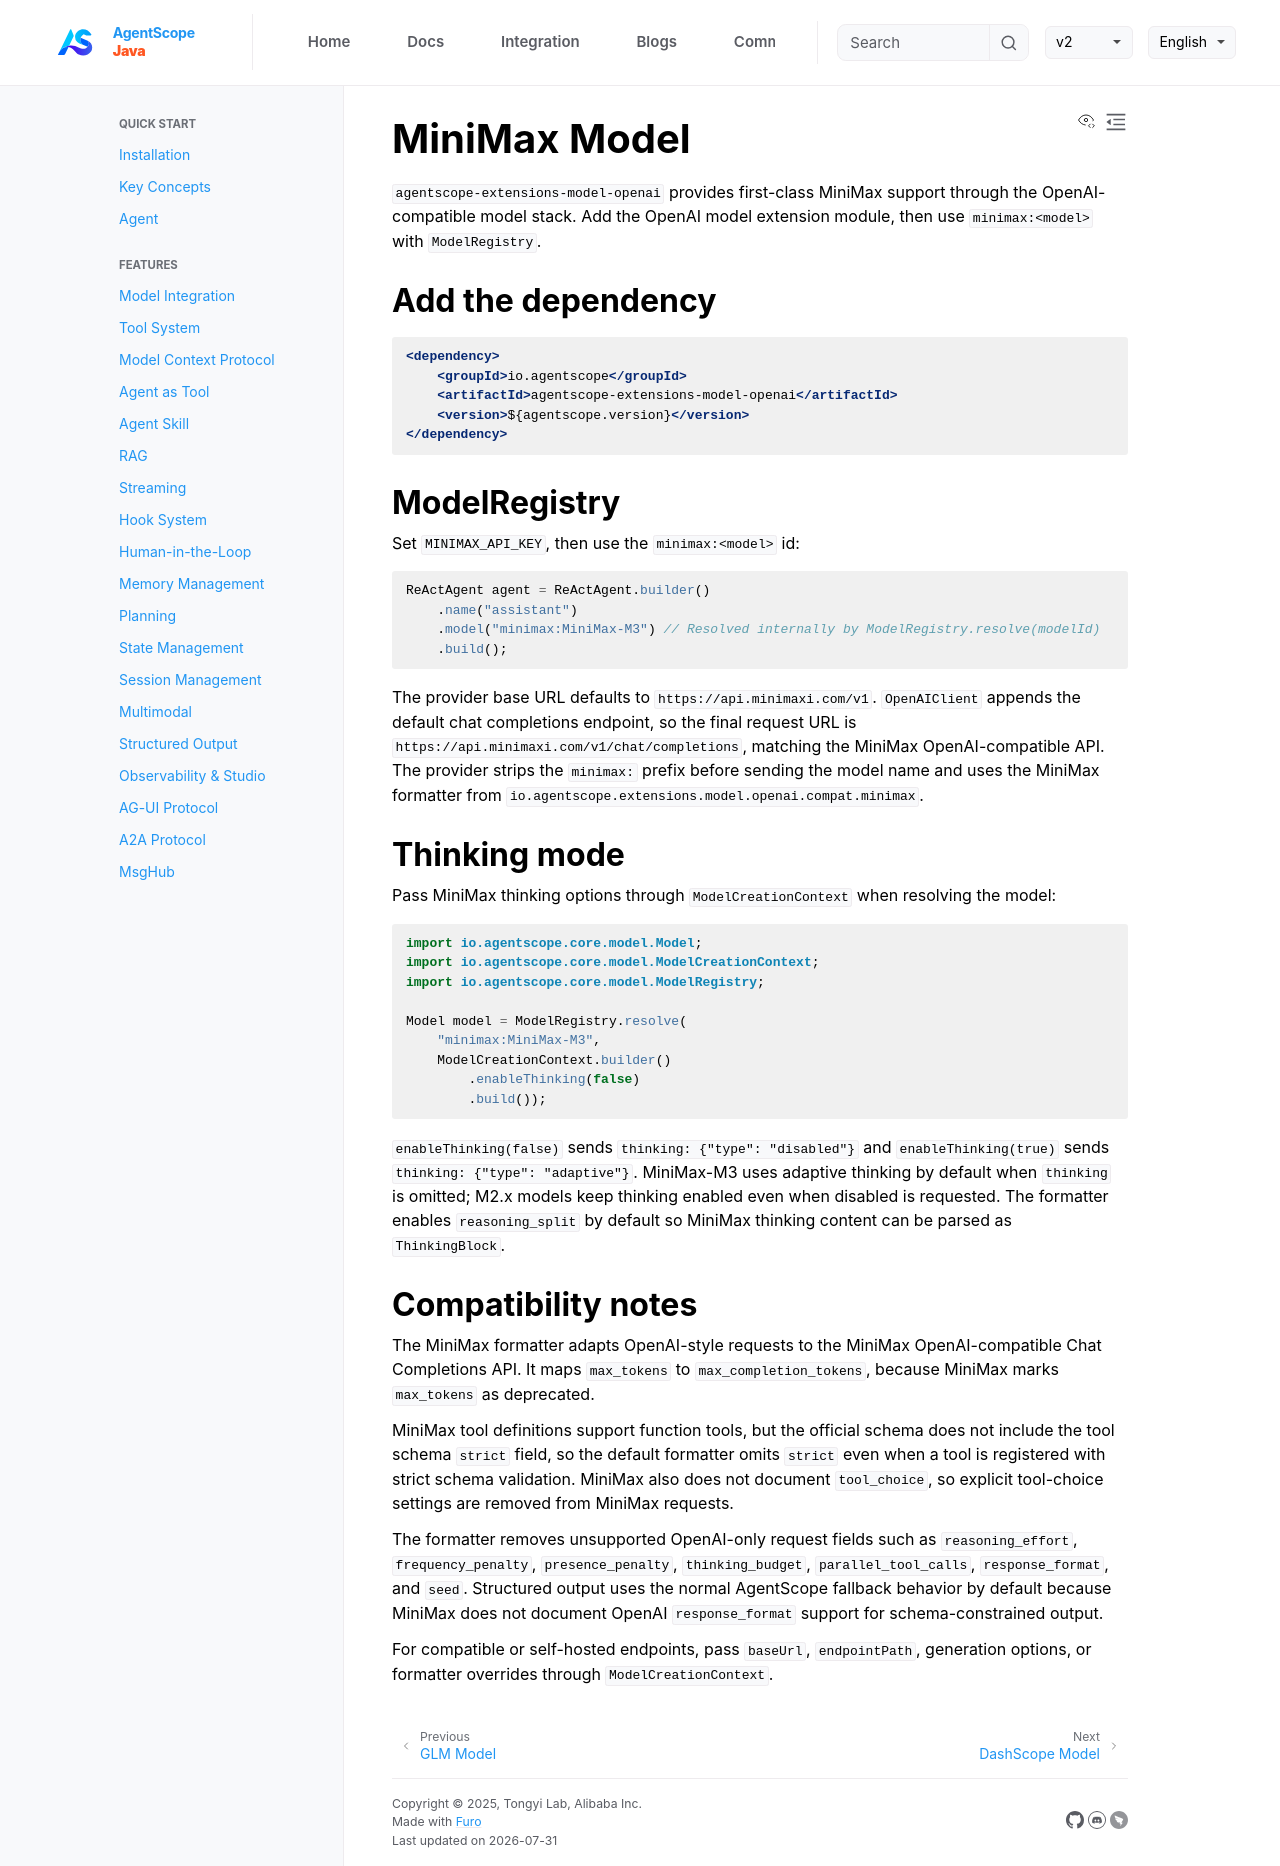

repository: lifl00001/agentscope-java · page: v2/en/integration/model/minimax.html · generator: jekyll

# MiniMax Model

`agentscope-extensions-model-openai` provides first-class MiniMax support through the OpenAI-compatible model stack. Add the OpenAI model extension module, then use `minimax:<model>` with `ModelRegistry`.

## Add the dependency

```xml
<dependency>
    <groupId>io.agentscope</groupId>
    <artifactId>agentscope-extensions-model-openai</artifactId>
    <version>${agentscope.version}</version>
</dependency>
```

## ModelRegistry

Set `MINIMAX_API_KEY`, then use the `minimax:<model>` id:

```java
ReActAgent agent = ReActAgent.builder()
    .name("assistant")
    .model("minimax:MiniMax-M3") // Resolved internally by ModelRegistry.resolve(modelId)
    .build();
```

The provider base URL defaults to `https://api.minimaxi.com/v1`. `OpenAIClient` appends the default chat completions endpoint, so the final request URL is `https://api.minimaxi.com/v1/chat/completions`, matching the MiniMax OpenAI-compatible API. The provider strips the `minimax:` prefix before sending the model name and uses the MiniMax formatter from `io.agentscope.extensions.model.openai.compat.minimax`.

## Thinking mode

Pass MiniMax thinking options through `ModelCreationContext` when resolving the model:

```java
import io.agentscope.core.model.Model;
import io.agentscope.core.model.ModelCreationContext;
import io.agentscope.core.model.ModelRegistry;

Model model = ModelRegistry.resolve(
    "minimax:MiniMax-M3",
    ModelCreationContext.builder()
        .enableThinking(false)
        .build());
```

`enableThinking(false)` sends `thinking: {"type": "disabled"}` and `enableThinking(true)` sends `thinking: {"type": "adaptive"}`. MiniMax-M3 uses adaptive thinking by default when `thinking` is omitted; M2.x models keep thinking enabled even when disabled is requested. The formatter enables `reasoning_split` by default so MiniMax thinking content can be parsed as `ThinkingBlock`.

## Compatibility notes

The MiniMax formatter adapts OpenAI-style requests to the MiniMax OpenAI-compatible Chat Completions API. It maps `max_tokens` to `max_completion_tokens`, because MiniMax marks `max_tokens` as deprecated.

MiniMax tool definitions support function tools, but the official schema does not include the tool schema `strict` field, so the default formatter omits `strict` even when a tool is registered with strict schema validation. MiniMax also does not document `tool_choice`, so explicit tool-choice settings are removed from MiniMax requests.

The formatter removes unsupported OpenAI-only request fields such as `reasoning_effort`, `frequency_penalty`, `presence_penalty`, `thinking_budget`, `parallel_tool_calls`, `response_format`, and `seed`. Structured output uses the normal AgentScope fallback behavior by default because MiniMax does not document OpenAI `response_format` support for schema-constrained output.

For compatible or self-hosted endpoints, pass `baseUrl`, `endpointPath`, generation options, or formatter overrides through `ModelCreationContext`.
